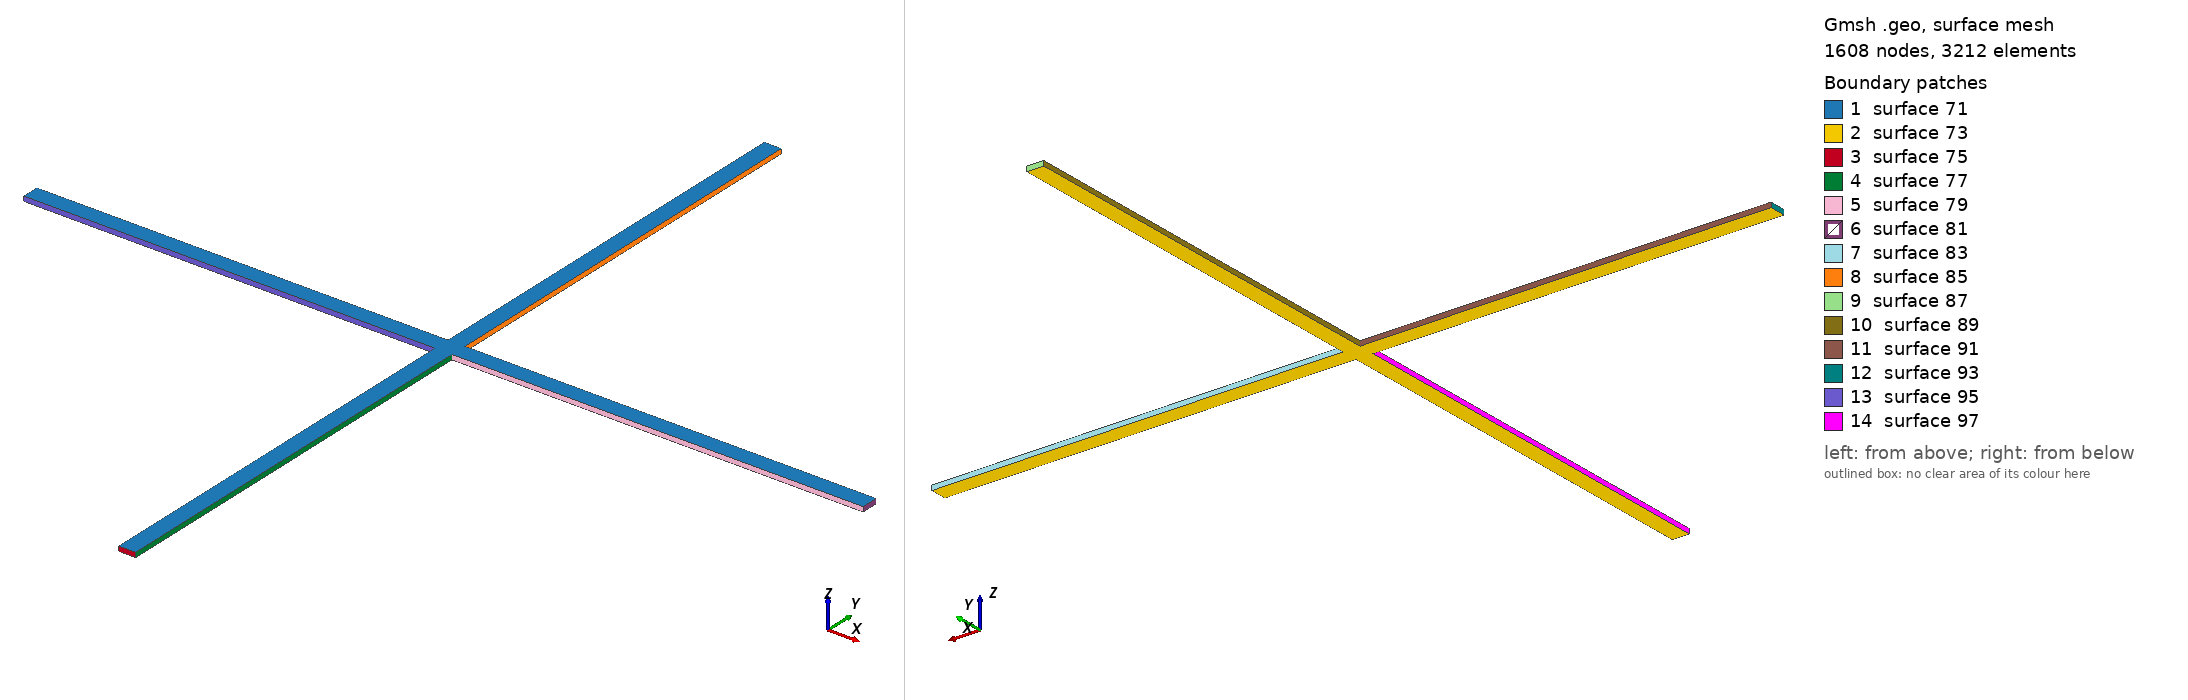

Gmsh geometry script, surface-meshed: 1608 nodes, 3212 surface elements. Boundary patches (legend numbers): 1 surface 71, 2 surface 73, 3 surface 75, 4 surface 77, 5 surface 79, 6 surface 81, 7 surface 83, 8 surface 85, 9 surface 87, 10 surface 89, 11 surface 91, 12 surface 93, 13 surface 95, 14 surface 97. Left view from above one corner, right view from below the opposite corner. The script declares no physical surfaces, so the legend lists its geometric surfaces. The drawing asked Gmsh for element sizes between 1% and 20% of the model's largest extent; the script's own settings can give other sizes.

=== crux.geo (drawn) ===
lc = 0.25;
Point(1) = {-0.35,-17.5,0.1,lc};
Point(2) = {0.35,-17.5,0.1,lc};
Point(3) = {0.35,-0.35,0.1,lc};
Point(4) = {17.5,-0.35,0.1,lc};
Point(5) = {17.5,0.35,0.1,lc};
Point(6) = {0.35,0.35,0.1,lc};
Point(7) = {0.35,17.5,0.1,lc};
Point(8) = {-0.35,17.5,0.1,lc};
Point(9) = {-0.35,0.35,0.1,lc};
Point(10) = {-17.5,0.35,0.1,lc};
Point(11) = {-17.5,-0.35,0.1,lc};
Point(12) = {-0.35,-0.35,0.1,lc};
Point(13) = {-0.35,-17.5,-0.1,lc};
Point(14) = {0.35,-17.5,-0.1,lc};
Point(15) = {0.35,-0.35,-0.1,lc};
Point(16) = {17.5,-0.35,-0.1,lc};
Point(17) = {17.5,0.35,-0.1,lc};
Point(18) = {0.35,0.35,-0.1,lc};
Point(19) = {0.35,17.5,-0.1,lc};
Point(20) = {-0.35,17.5,-0.1,lc};
Point(21) = {-0.35,0.35,-0.1,lc};
Point(22) = {-17.5,0.35,-0.1,lc};
Point(23) = {-17.5,-0.35,-0.1,lc};
Point(24) = {-0.35,-0.35,-0.1,lc};
Line(30) = {1,2};
Line(31) = {2,3};
Line(32) = {3,4};
Line(33) = {4,5};
Line(34) = {5,6};
Line(35) = {6,7};
Line(36) = {7,8};
Line(37) = {8,9};
Line(38) = {9,10};
Line(39) = {10,11};
Line(40) = {11,12};
Line(41) = {12,1};
Line(42) = {13,14};
Line(43) = {14,15};
Line(44) = {15,16};
Line(45) = {16,17};
Line(46) = {17,18};
Line(47) = {18,19};
Line(48) = {19,20};
Line(49) = {20,21};
Line(50) = {21,22};
Line(51) = {22,23};
Line(52) = {23,24};
Line(53) = {24,13};
Line(54) = {1,13};
Line(55) = {2,14};
Line(56) = {3,15};
Line(57) = {4,16};
Line(58) = {5,17};
Line(59) = {6,18};
Line(60) = {7,19};
Line(61) = {8,20};
Line(62) = {9,21};
Line(63) = {10,22};
Line(64) = {11,23};
Line(65) = {12,24};
Line Loop(70) = {30,31,32,33,34,35,36,37,38,39,40,41};
Plane Surface(71) = {70};
Line Loop(72) = {42,43,44,45,46,47,48,49,50,51,52,53};
Plane Surface(73) = {72};
Line Loop(74) = {30,55,-42,-54};
Plane Surface(75) = {74};
Line Loop(76) = {55,43,-56,-31};
Plane Surface(77) = {76};
Line Loop(78) = {32,57,-44,-56};
Plane Surface(79) = {78};
Line Loop(80) = {57,45,-58,-33};
Plane Surface(81) = {80};
Line Loop(82) = {58,46,-59,-34};
Plane Surface(83) = {82};
Line Loop(84) = {59,47,-60,-35};
Plane Surface(85) = {84};
Line Loop(86) = {60,48,-61,-36};
Plane Surface(87) = {86};
Line Loop(88) = {62,-49,-61,37};
Plane Surface(89) = {88};
Line Loop(90) = {-38,62,50,-63};
Plane Surface(91) = {90};
Line Loop(92) = {63,51,-64,-39};
Plane Surface(93) = {92};
Line Loop(94) = {65,-52,-64,40};
Plane Surface(95) = {94};
Line Loop(96) = {54,-53,-65,41};
Plane Surface(97) = {96};
Surface Loop(100) = {71,73,75,77,79,81,83,85,87,89,91,93,95,97};
Volume(101) = {100};
